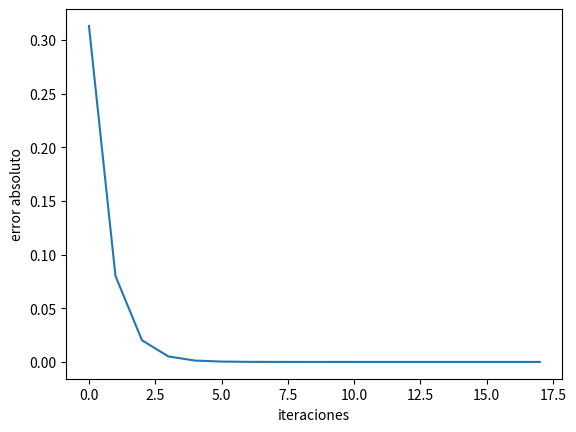

The matplotlib source for this figure:
#circulo

import numpy as num
import matplotlib.pyplot as plt


n=3
p=[]
steta=[]
steta.append(1)
p.append(4)
i=1
errabs=[]
p2=4.*num.arctan(1.)
while n<21:


    steta.append(steta[i-1]/((2*(1+(1-(steta[i-1]**2))**.5))**.5))
    p.append((2**(n-1))*steta[i])

    n=n+1
    i=i+1

    errabs.append(abs(p[i-1]-p2))
print("los valores de sin son:",steta)
print("los valores de p son:",p)
print("el error absoluto en cada iteracion:",errabs)

plt.plot(errabs)
plt.ylabel("error absoluto")
plt.xlabel("iteraciones")
plt.show()
#el error va disminuyendo con cada iteracion. El valor de pi se va acercando al caluculado con la tangente.
